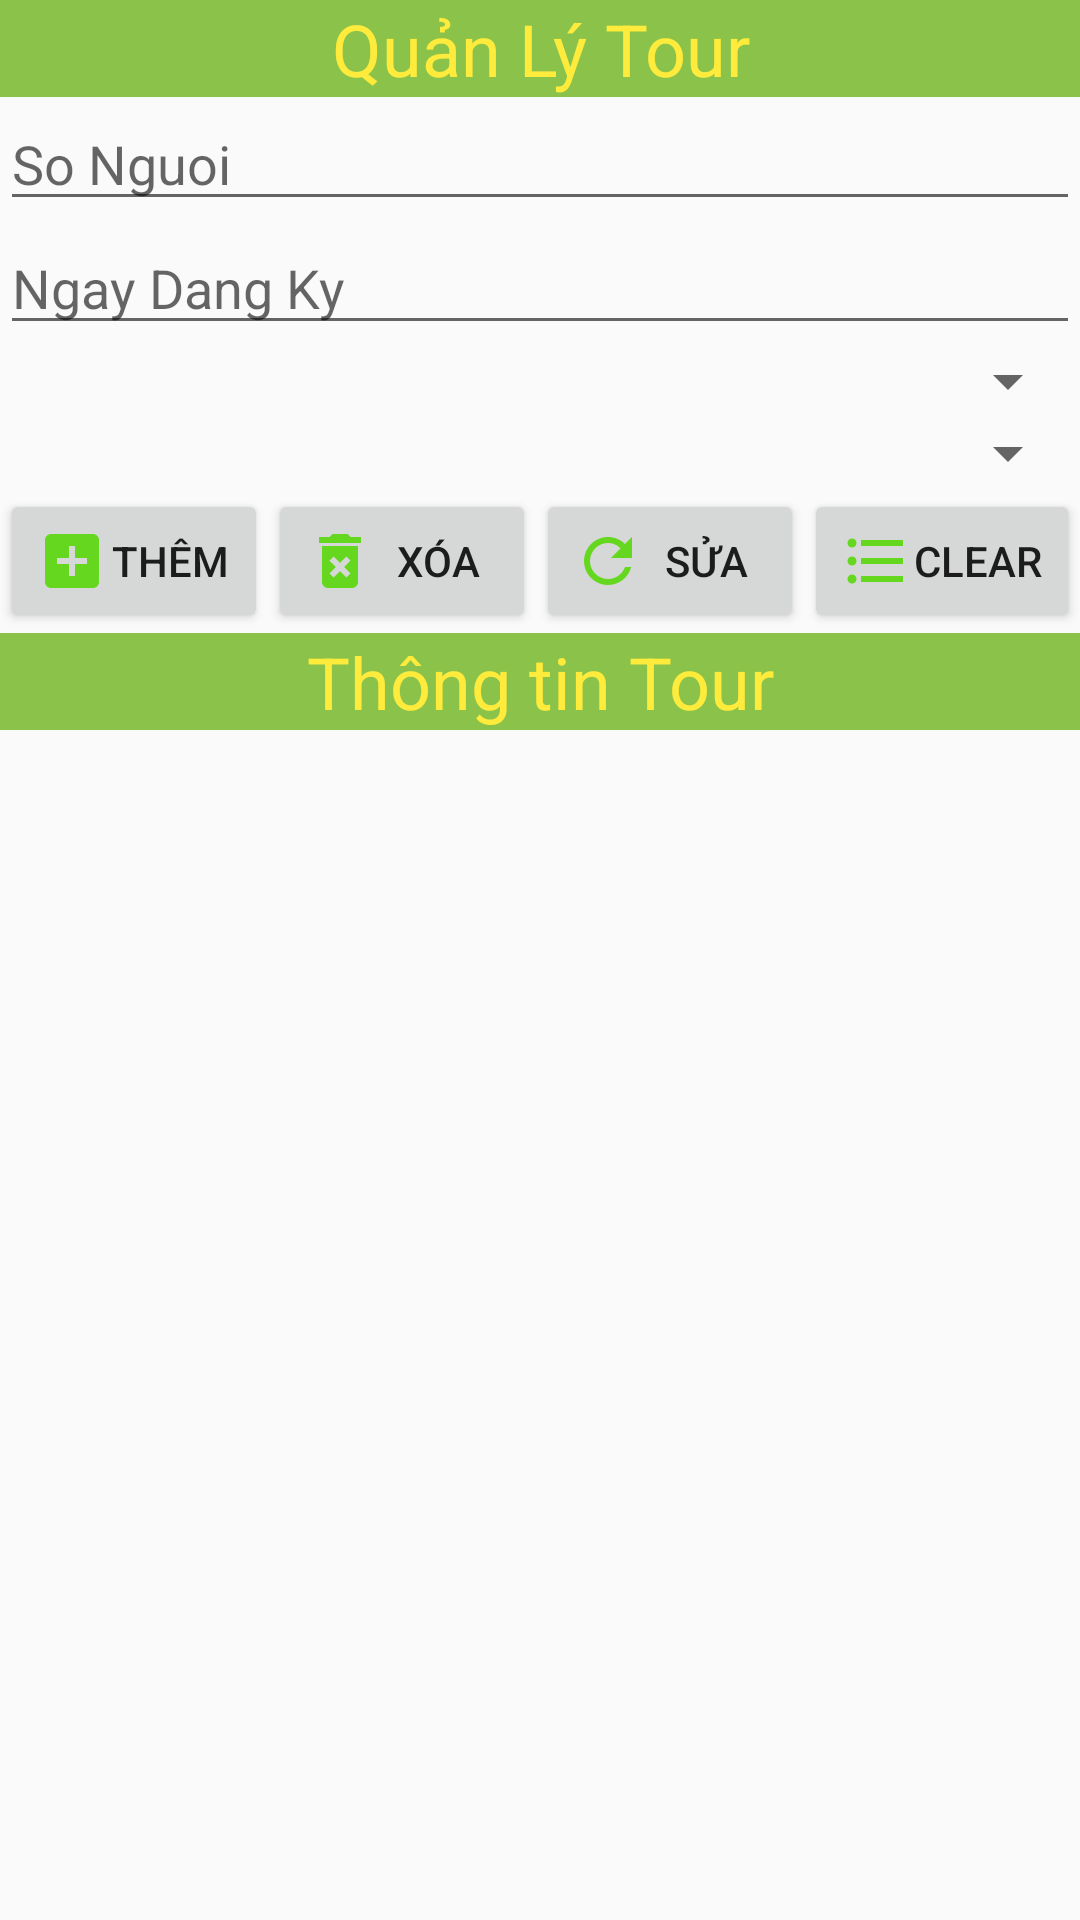

The Android layout XML behind this screen, and the referenced resources:
<!-- AndroidManifest.xml: application theme AppTheme -->
<!-- res/layout/activity_main.xml -->
<?xml version="1.0" encoding="utf-8"?>
<android.support.constraint.ConstraintLayout xmlns:android="http://schemas.android.com/apk/res/android"
    xmlns:app="http://schemas.android.com/apk/res-auto"
    xmlns:tools="http://schemas.android.com/tools"
    android:layout_width="match_parent"
    android:layout_height="match_parent"
    tools:context=".Giaodien.MainActivity">

    <LinearLayout
        android:layout_width="match_parent"
        android:layout_height="match_parent"
        android:orientation="vertical"
        app:layout_constraintStart_toStartOf="parent"
        app:layout_constraintTop_toTopOf="parent">

        <TextView
            android:id="@+id/textView"
            android:layout_width="match_parent"
            android:layout_height="wrap_content"
            android:background="#8BC34A"
            android:gravity="center"
            android:text="@string/qlTour"
            android:textColor="#FFEB3B"
            android:textSize="24sp"
            app:layout_constraintStart_toStartOf="parent"
            app:layout_constraintTop_toTopOf="parent" />

        <EditText
            android:id="@+id/editTextDate"
            style="@style/formNgayDangKy" />

        <EditText
            android:id="@+id/editTextNumber"
            style="@style/formSoLuong" />

        <Spinner
            android:id="@+id/dmTour"
            style="@style/spinnerTour" />

        <Spinner
            android:id="@+id/spKhachHang"
            style="@style/spinnerKhachHang" />

        <LinearLayout
            android:layout_width="match_parent"
            android:layout_height="wrap_content"
            android:orientation="horizontal">

            <Button
                android:id="@+id/buttonThem"
                style="@style/Them" />

            <Button
                android:id="@+id/buttonXoa"
                style="@style/Xoa" />

            <Button
                android:id="@+id/buttonSua"
                style="@style/Sua" />

            <Button
                android:id="@+id/buttonClear"
                style="@style/Clear" />

        </LinearLayout>

        <TextView
            android:id="@+id/textViewinfo"
            style="@style/info" />

        <ListView
            android:id="@+id/lvDanhSach"
            style="@style/listView" />

    </LinearLayout>
</android.support.constraint.ConstraintLayout>
<!-- resources referenced by this layout -->
<resources>
  <string name="qlTour">Quản Lý Tour</string>
  <style name="Clear">
          <item name="android:id">@id/buttonClear</item>
          <item name="android:layout_width">wrap_content</item>
          <item name="android:layout_height">wrap_content</item>
          <item name="android:layout_weight">1</item>
          <item name="android:drawableLeft">@drawable/ic_format_list_bulleted_black_24dp</item>
          <item name="android:text">Clear</item>
      </style>
  <style name="Sua">
          <item name="android:id">@id/buttonSua</item>
          <item name="android:layout_width">wrap_content</item>
          <item name="android:layout_height">wrap_content</item>
          <item name="android:layout_weight">1</item>
          <item name="android:drawableLeft">@drawable/ic_refresh_black_24dp</item>
          <item name="android:text">Sửa</item>
      </style>
  <style name="Them">
          <item name="android:id">@id/buttonThem</item>
          <item name="android:layout_width">wrap_content</item>
          <item name="android:layout_height">wrap_content</item>
          <item name="android:layout_weight">1</item>
          <item name="android:drawableLeft">@drawable/ic_add_box_black_24dp</item>
          <item name="android:text">Thêm</item>
      </style>
  <style name="Xoa">
          <item name="android:id">@id/buttonXoa</item>
          <item name="android:layout_width">wrap_content</item>
          <item name="android:layout_height">wrap_content</item>
          <item name="android:layout_weight">1</item>
          <item name="android:drawableLeft">@drawable/ic_delete_forever_black_24dp</item>
          <item name="android:text">Xóa</item>
      </style>
  <style name="formNgayDangKy">
          <item name="android:id">@id/editTextDate</item>
          <item name="android:layout_width">match_parent</item>
          <item name="android:layout_height">wrap_content</item>
          <item name="android:ems">10</item>
          <item name="android:hint">So Nguoi</item>
          <item name="android:inputType">textPersonName</item>
      </style>
  <style name="formSoLuong">
          <item name="android:id">@id/editTextNumber</item>
          <item name="android:layout_width">match_parent</item>
          <item name="android:layout_height">wrap_content</item>
          <item name="android:ems">10</item>
          <item name="android:hint">Ngay Dang Ky</item>
          <item name="android:inputType">textPersonName</item>
      </style>
  <style name="listView">
          <item name="android:id">@id/lvDanhSach</item>
          <item name="android:layout_width">match_parent</item>
          <item name="android:layout_height">match_parent</item>
      </style>
  <style name="spinnerKhachHang">
          <item name="android:id">@id/spKhachHang</item>
          <item name="android:layout_width">match_parent</item>
          <item name="android:layout_height">wrap_content</item>
      </style>
  <style name="spinnerTour">
          <item name="android:id">@id/dmTour</item>
          <item name="android:layout_width">match_parent</item>
          <item name="android:layout_height">wrap_content</item>
      </style>
  <style name="AppTheme" parent="Theme.AppCompat.Light.DarkActionBar">
          
          <item name="colorPrimary">@color/colorPrimary</item>
          <item name="colorPrimaryDark">@color/colorPrimaryDark</item>
          <item name="colorAccent">@color/colorAccent</item>
      </style>
  <!-- drawable ic_add_box_black_24dp (drawable) -->
  <vector android:height="24dp" android:tint="#64D71E"
      android:viewportHeight="24.0" android:viewportWidth="24.0"
      android:width="24dp" xmlns:android="http://schemas.android.com/apk/res/android">
      <path android:fillColor="#FF000000" android:pathData="M19,3L5,3c-1.11,0 -2,0.9 -2,2v14c0,1.1 0.89,2 2,2h14c1.1,0 2,-0.9 2,-2L21,5c0,-1.1 -0.9,-2 -2,-2zM17,13h-4v4h-2v-4L7,13v-2h4L11,7h2v4h4v2z"/>
  </vector>
  <string name="info">Thông tin Tour</string>
  <!-- not gathered from this repository: default colours our renderer supplied (Android Studio template values) -->
  <color name="colorPrimary">#FF6200EE</color>
  <color name="colorPrimaryDark">#FF3700B3</color>
  <color name="colorAccent">#FF03DAC5</color>
</resources>
